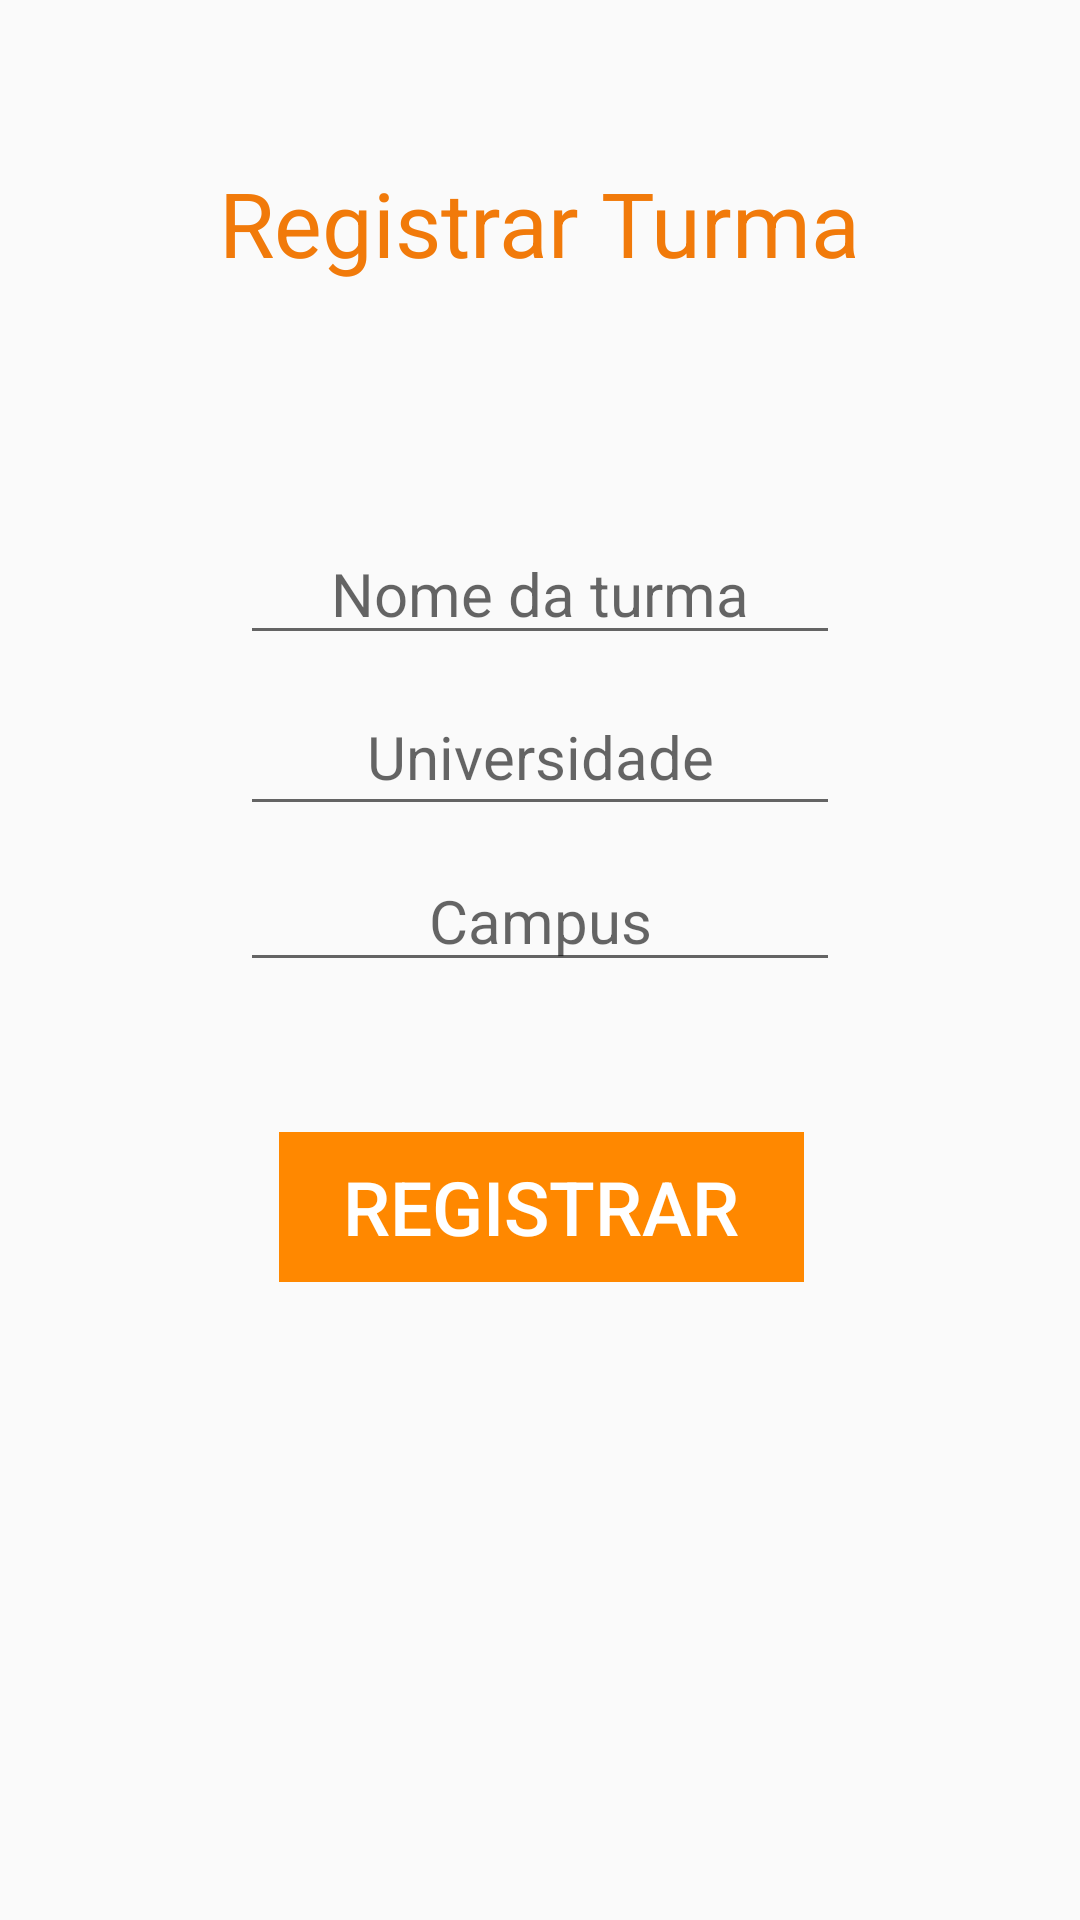

Here is an Android app screen rendered from its layout file. Give the layout XML and the strings, colors and styles it references.
<!-- AndroidManifest.xml: application theme Theme.AppCompat.Light.NoActionBar -->
<!-- res/layout/activity_registrar_turma.xml -->
<?xml version="1.0" encoding="utf-8"?>
<android.support.constraint.ConstraintLayout xmlns:android="http://schemas.android.com/apk/res/android"
    xmlns:app="http://schemas.android.com/apk/res-auto"
    xmlns:tools="http://schemas.android.com/tools"
    android:layout_width="match_parent"
    android:layout_height="match_parent"
    tools:context=".RegistrarTurma">

    <TextView
        android:id="@+id/txtViewRegTurma"
        android:layout_width="wrap_content"
        android:layout_height="wrap_content"
        android:layout_marginTop="54dp"
        android:text="Registrar Turma"
        android:textColor="?android:attr/colorMultiSelectHighlight"
        android:textColorLink="?android:attr/colorMultiSelectHighlight"
        android:textSize="30sp"
        app:layout_constraintHorizontal_bias="0.501"
        app:layout_constraintLeft_toLeftOf="parent"
        app:layout_constraintRight_toRightOf="parent"
        app:layout_constraintTop_toTopOf="parent" />

    <EditText
        android:id="@+id/editTextNomeTurma"
        android:layout_width="200dp"
        android:layout_height="wrap_content"
        android:layout_marginTop="80dp"
        android:ems="10"
        android:hint="Nome da turma"
        android:inputType="textPersonName"
        android:maxLength="50"
        android:textAlignment="center"
        android:textColor="@android:color/black"
        android:textSize="20sp"
        app:layout_constraintLeft_toLeftOf="parent"
        app:layout_constraintRight_toRightOf="parent"
        app:layout_constraintTop_toBottomOf="@+id/txtViewRegTurma" />

    <EditText
        android:id="@+id/editTextUniversidade"
        android:layout_width="200dp"
        android:layout_height="49dp"
        android:layout_marginTop="8dp"
        android:ems="10"
        android:hint="Universidade"
        android:inputType="textPersonName"
        android:maxLength="50"
        android:textAlignment="center"
        android:textColor="@android:color/black"
        android:textSize="20sp"
        app:layout_constraintLeft_toLeftOf="parent"
        app:layout_constraintRight_toRightOf="parent"
        app:layout_constraintTop_toBottomOf="@+id/editTextNomeTurma" />

    <EditText
        android:id="@+id/editTextCampus"
        android:layout_width="200dp"
        android:layout_height="wrap_content"
        android:layout_marginTop="8dp"
        android:ems="10"
        android:hint="Campus"
        android:inputType="textPersonName"
        android:maxLength="50"
        android:textAlignment="center"
        android:textColor="@android:color/black"
        android:textSize="20sp"
        app:layout_constraintLeft_toLeftOf="parent"
        app:layout_constraintRight_toRightOf="parent"
        app:layout_constraintTop_toBottomOf="@+id/editTextUniversidade" />

    <Button
        android:id="@+id/btnRegisterTurma"
        style="@style/Widget.AppCompat.Button.Borderless"
        android:layout_width="175dp"
        android:layout_height="50dp"
        android:layout_marginTop="50dp"
        android:background="@android:color/holo_orange_dark"
        android:text="Registrar"
        android:textColor="@android:color/white"
        android:textColorLink="@android:color/holo_orange_dark"
        android:textSize="25sp"
        app:layout_constraintHorizontal_bias="0.502"
        app:layout_constraintLeft_toLeftOf="parent"
        app:layout_constraintRight_toRightOf="parent"
        app:layout_constraintTop_toBottomOf="@+id/editTextCampus"
        tools:textAllCaps="false" />

    

</android.support.constraint.ConstraintLayout>
<!-- resources referenced by this layout -->
<resources>

</resources>
